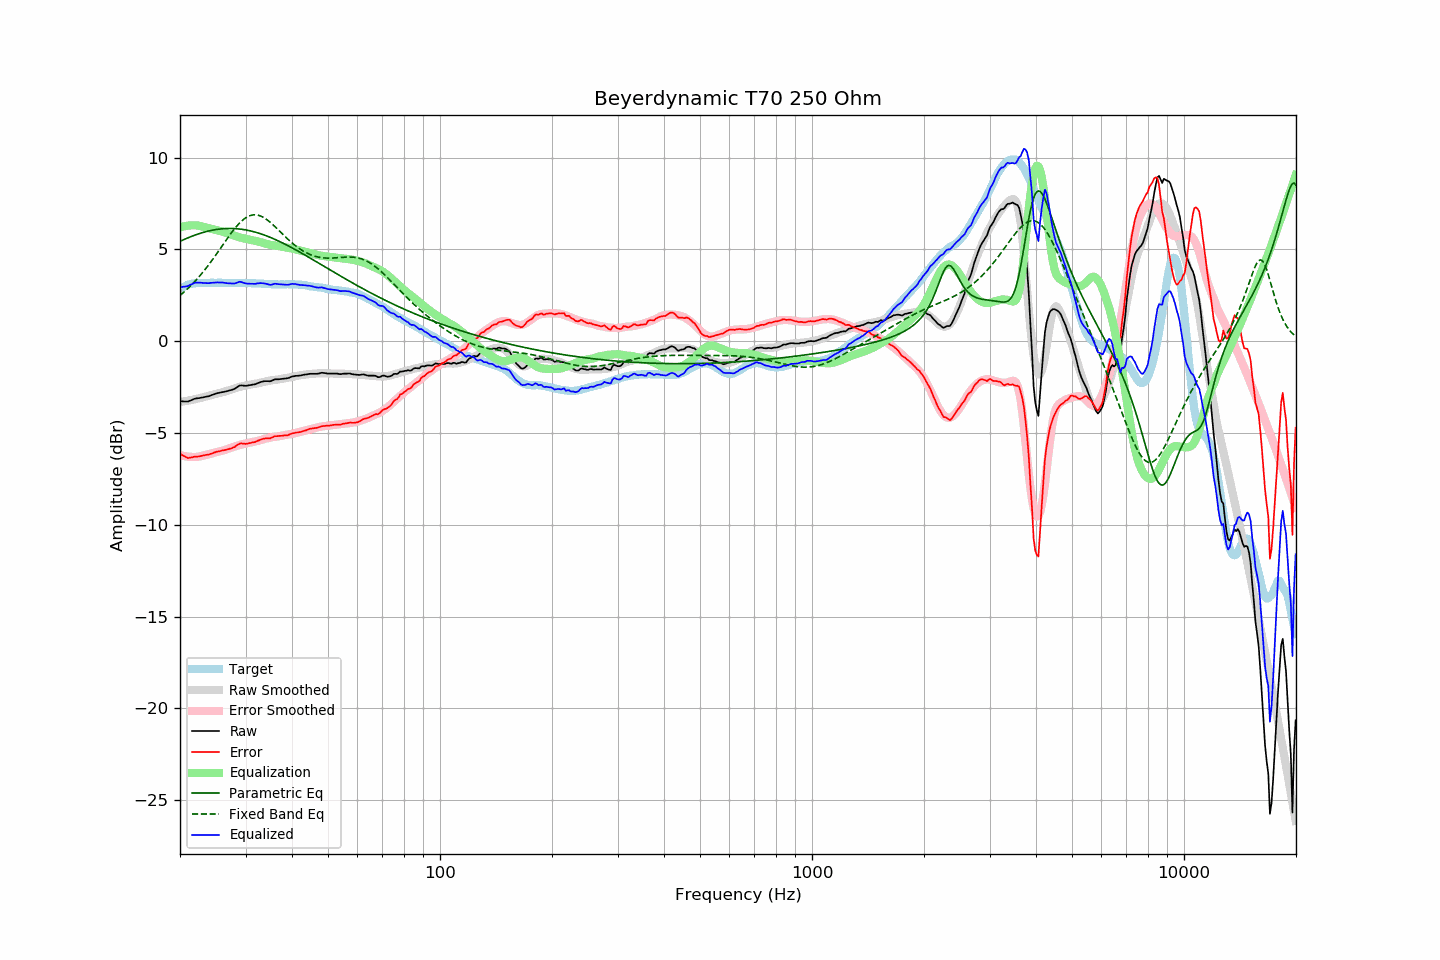

Source data for this figure (header and first rows):
frequency, raw, error, smoothed, error_smoothed, equalization, parametric_eq, fixed_band_eq, equalized_raw, equalized_smoothed, target
20.00, -3.28, -6.14, -3.31, -6.20, 6.20, 5.44, 2.49, 2.92, 2.89, 2.86
20.20, -3.28, -6.19, -3.30, -6.22, 6.22, 5.48, 2.56, 2.94, 2.92, 2.91
20.40, -3.28, -6.24, -3.28, -6.24, 6.24, 5.52, 2.64, 2.96, 2.96, 2.96
20.61, -3.29, -6.28, -3.27, -6.26, 6.26, 5.56, 2.71, 2.97, 2.99, 2.99
20.81, -3.29, -6.33, -3.25, -6.28, 6.28, 5.59, 2.79, 2.99, 3.02, 3.04
21.02, -3.29, -6.37, -3.24, -6.29, 6.29, 5.63, 2.88, 3.00, 3.05, 3.08
21.23, -3.25, -6.35, -3.22, -6.30, 6.30, 5.67, 2.96, 3.05, 3.08, 3.10
21.44, -3.22, -6.34, -3.21, -6.31, 6.31, 5.70, 3.05, 3.09, 3.10, 3.12
21.66, -3.18, -6.32, -3.19, -6.31, 6.31, 5.73, 3.14, 3.13, 3.12, 3.14
21.87, -3.14, -6.29, -3.17, -6.31, 6.31, 5.77, 3.23, 3.17, 3.14, 3.15
22.09, -3.12, -6.29, -3.15, -6.31, 6.31, 5.80, 3.33, 3.19, 3.15, 3.17
22.31, -3.11, -6.29, -3.13, -6.30, 6.30, 5.83, 3.42, 3.19, 3.17, 3.18
22.54, -3.10, -6.28, -3.11, -6.28, 6.28, 5.86, 3.52, 3.18, 3.17, 3.18
22.76, -3.08, -6.26, -3.09, -6.26, 6.26, 5.88, 3.63, 3.18, 3.18, 3.18
22.99, -3.07, -6.24, -3.06, -6.24, 6.24, 5.91, 3.73, 3.17, 3.18, 3.17
23.22, -3.05, -6.22, -3.04, -6.22, 6.22, 5.94, 3.84, 3.17, 3.18, 3.17
23.45, -3.03, -6.20, -3.01, -6.20, 6.20, 5.96, 3.95, 3.17, 3.18, 3.17
23.69, -3.01, -6.19, -2.99, -6.18, 6.18, 5.98, 4.06, 3.17, 3.18, 3.18
23.92, -3.00, -6.18, -2.97, -6.15, 6.15, 6.00, 4.18, 3.16, 3.18, 3.18
24.16, -2.96, -6.14, -2.95, -6.13, 6.13, 6.02, 4.29, 3.17, 3.18, 3.18
24.40, -2.93, -6.12, -2.93, -6.11, 6.11, 6.04, 4.41, 3.18, 3.18, 3.19
24.65, -2.90, -6.08, -2.90, -6.08, 6.08, 6.06, 4.53, 3.19, 3.18, 3.18
24.89, -2.87, -6.05, -2.88, -6.06, 6.06, 6.07, 4.66, 3.19, 3.18, 3.18
25.14, -2.84, -6.02, -2.86, -6.04, 6.04, 6.09, 4.78, 3.20, 3.18, 3.18
25.39, -2.82, -6.01, -2.84, -6.02, 6.02, 6.10, 4.91, 3.20, 3.18, 3.19
25.65, -2.80, -5.99, -2.81, -6.00, 6.00, 6.11, 5.03, 3.20, 3.18, 3.19
25.91, -2.78, -5.96, -2.79, -5.97, 5.97, 6.12, 5.16, 3.20, 3.18, 3.18
26.16, -2.77, -5.95, -2.77, -5.95, 5.95, 6.12, 5.29, 3.18, 3.18, 3.18
26.43, -2.75, -5.93, -2.74, -5.92, 5.92, 6.13, 5.41, 3.17, 3.18, 3.18
26.69, -2.73, -5.91, -2.71, -5.89, 5.89, 6.13, 5.54, 3.16, 3.18, 3.18
26.96, -2.71, -5.89, -2.68, -5.86, 5.86, 6.14, 5.66, 3.15, 3.17, 3.18
27.23, -2.68, -5.86, -2.66, -5.83, 5.83, 6.14, 5.78, 3.15, 3.17, 3.18
27.50, -2.66, -5.84, -2.63, -5.80, 5.80, 6.14, 5.90, 3.14, 3.17, 3.18
27.77, -2.63, -5.80, -2.60, -5.77, 5.77, 6.13, 6.02, 3.14, 3.17, 3.17
28.05, -2.60, -5.77, -2.57, -5.74, 5.74, 6.13, 6.13, 3.14, 3.17, 3.17
28.33, -2.54, -5.70, -2.54, -5.71, 5.71, 6.12, 6.23, 3.17, 3.17, 3.16
28.62, -2.48, -5.64, -2.52, -5.68, 5.68, 6.12, 6.33, 3.20, 3.17, 3.16
28.90, -2.42, -5.59, -2.49, -5.66, 5.66, 6.11, 6.43, 3.24, 3.16, 3.17
29.19, -2.41, -5.57, -2.47, -5.63, 5.63, 6.10, 6.51, 3.22, 3.16, 3.16
29.48, -2.42, -5.59, -2.45, -5.61, 5.61, 6.09, 6.59, 3.19, 3.16, 3.17
29.78, -2.43, -5.59, -2.43, -5.59, 5.59, 6.07, 6.66, 3.16, 3.16, 3.16
30.08, -2.43, -5.60, -2.41, -5.57, 5.57, 6.06, 6.72, 3.14, 3.16, 3.17
30.38, -2.42, -5.58, -2.39, -5.55, 5.55, 6.04, 6.78, 3.13, 3.16, 3.16
30.68, -2.40, -5.56, -2.38, -5.53, 5.53, 6.02, 6.82, 3.13, 3.16, 3.16
30.99, -2.39, -5.55, -2.36, -5.51, 5.51, 6.00, 6.85, 3.13, 3.15, 3.16
31.30, -2.37, -5.52, -2.34, -5.50, 5.50, 5.98, 6.87, 3.13, 3.15, 3.15
31.61, -2.36, -5.51, -2.33, -5.48, 5.48, 5.96, 6.88, 3.12, 3.15, 3.15
31.93, -2.34, -5.49, -2.32, -5.46, 5.46, 5.93, 6.88, 3.12, 3.15, 3.15
32.24, -2.30, -5.44, -2.30, -5.44, 5.44, 5.91, 6.87, 3.14, 3.14, 3.14
32.57, -2.27, -5.41, -2.28, -5.42, 5.42, 5.88, 6.85, 3.15, 3.14, 3.14
32.89, -2.23, -5.37, -2.26, -5.39, 5.39, 5.85, 6.82, 3.16, 3.13, 3.14
33.22, -2.21, -5.34, -2.24, -5.37, 5.37, 5.82, 6.78, 3.16, 3.13, 3.13
33.55, -2.19, -5.32, -2.22, -5.34, 5.34, 5.79, 6.73, 3.15, 3.12, 3.13
33.89, -2.18, -5.30, -2.20, -5.31, 5.31, 5.76, 6.68, 3.14, 3.12, 3.12
34.23, -2.18, -5.30, -2.18, -5.29, 5.29, 5.73, 6.62, 3.11, 3.11, 3.12
34.57, -2.18, -5.29, -2.16, -5.27, 5.27, 5.69, 6.55, 3.09, 3.11, 3.11
34.92, -2.19, -5.30, -2.14, -5.25, 5.25, 5.66, 6.48, 3.06, 3.11, 3.11
35.27, -2.16, -5.26, -2.13, -5.23, 5.23, 5.62, 6.41, 3.07, 3.10, 3.10
35.62, -2.12, -5.22, -2.12, -5.22, 5.22, 5.58, 6.33, 3.10, 3.10, 3.10
35.97, -2.08, -5.18, -2.11, -5.21, 5.21, 5.55, 6.24, 3.13, 3.10, 3.10
... 635 more rows
